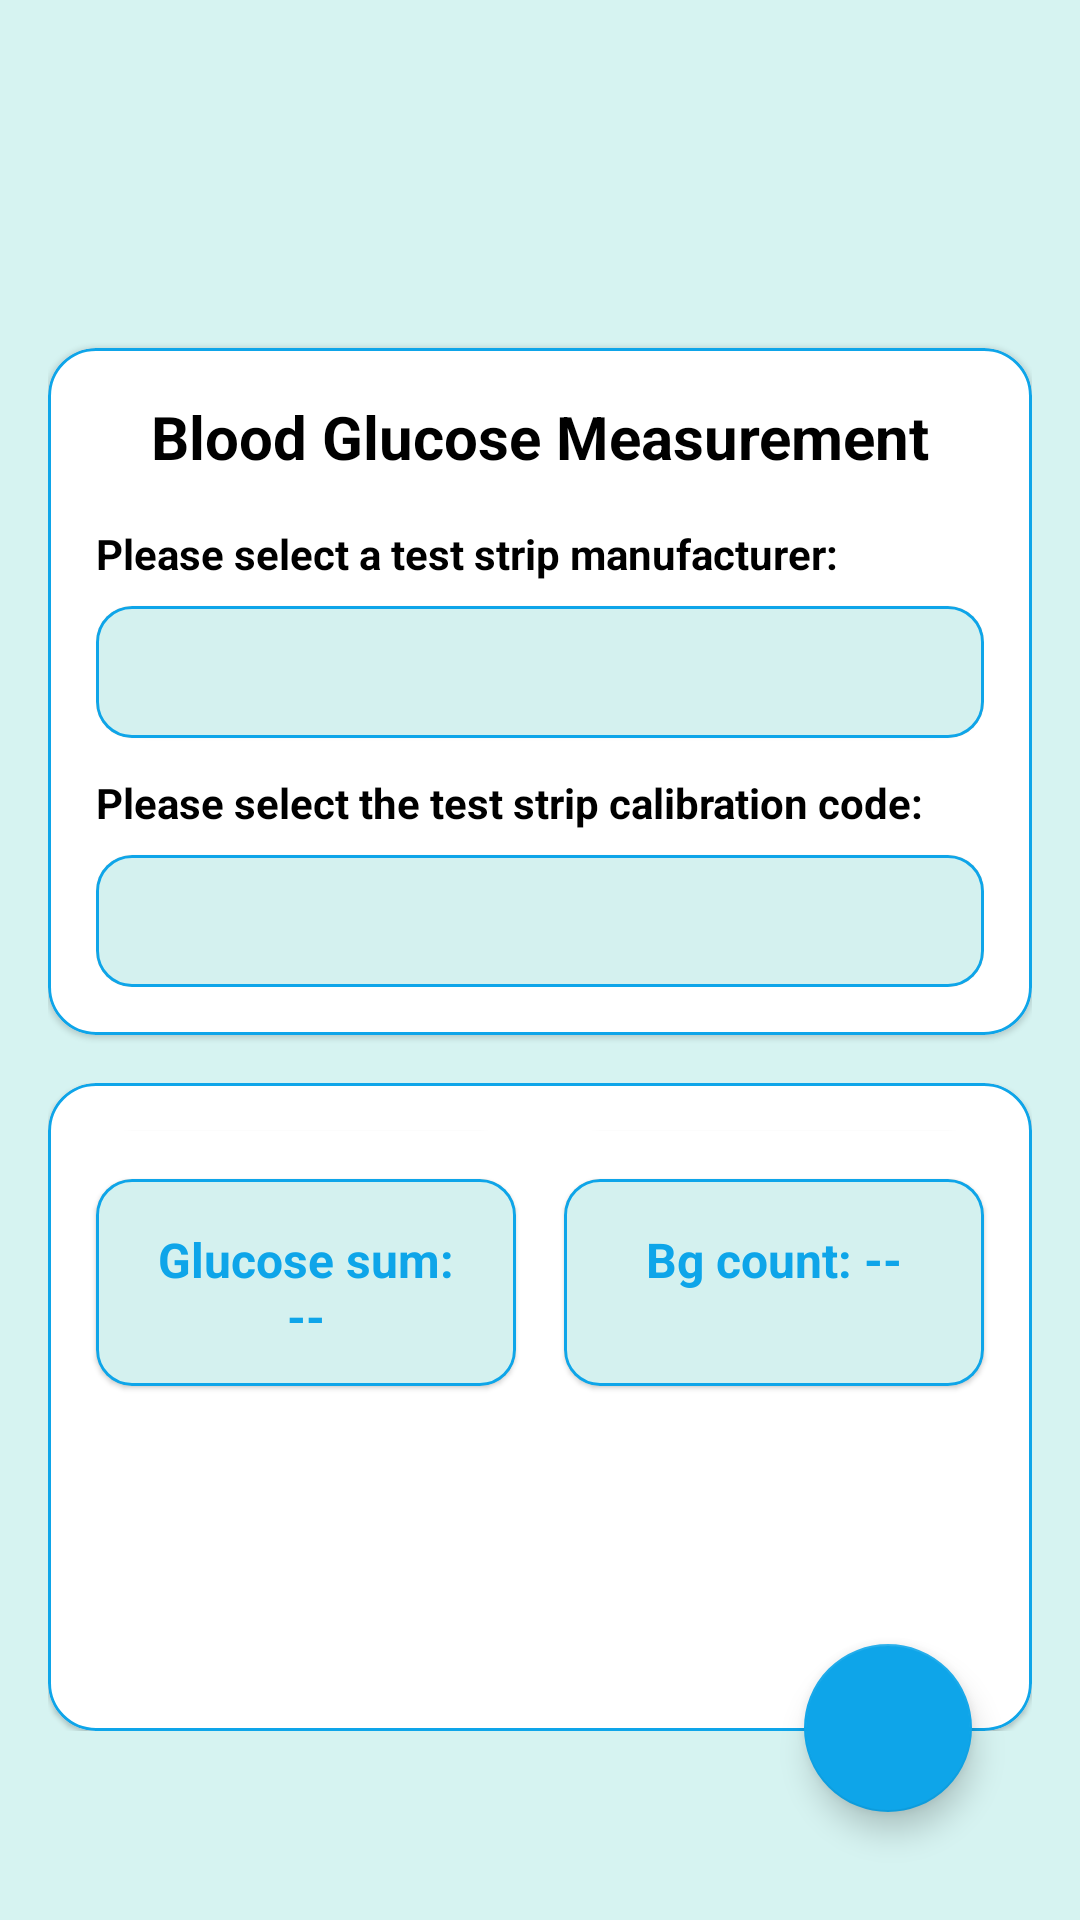

Reconstruct the res/layout file that produces this screen, plus the resources it refers to.
<!-- AndroidManifest.xml: application theme Theme.MaterialComponents.NoActionBar -->
<!-- res/layout/fragment_bg.xml -->
<?xml version="1.0" encoding="utf-8"?>

<androidx.constraintlayout.widget.ConstraintLayout
    xmlns:android="http://schemas.android.com/apk/res/android"
    xmlns:tools="http://schemas.android.com/tools"
    xmlns:app="http://schemas.android.com/apk/res-auto"
    android:layout_width="match_parent"
    android:layout_height="match_parent"
    android:background="#D6F3F1"
    android:padding="16dp"
    >

    
    <com.google.android.material.card.MaterialCardView
        android:layout_marginTop="100dp"
        android:id="@+id/card_spinner_section"
        android:layout_width="0dp"
        android:layout_height="wrap_content"
        android:layout_marginBottom="16dp"
        app:cardCornerRadius="16dp"
        app:layout_constraintTop_toTopOf="parent"
        app:layout_constraintStart_toStartOf="parent"
        app:layout_constraintEnd_toEndOf="parent"
        app:strokeColor="@color/cyan_primary"
        app:strokeWidth="1dp">

        <RelativeLayout
            android:layout_width="match_parent"
            android:layout_height="wrap_content"
            android:background="@color/white"
            android:padding="16dp">

            
            <TextView
                android:id="@+id/title"
                android:layout_width="match_parent"
                android:layout_height="wrap_content"
                android:text="Blood Glucose Measurement"
                android:textColor="#000000"
                android:textSize="20sp"
                android:textStyle="bold"
                android:gravity="center"
                android:layout_marginBottom="16dp"/>

            
            <LinearLayout
                android:layout_width="match_parent"
                android:layout_height="wrap_content"
                android:orientation="vertical"
                android:layout_below="@id/title">

                <TextView
                    android:layout_width="wrap_content"
                    android:layout_height="wrap_content"
                    android:text="@string/select_factory"
                    android:textColor="#000000"
                    android:textStyle="bold"
                    android:layout_marginBottom="8dp"/>

                
                <com.google.android.material.card.MaterialCardView
                    android:layout_width="match_parent"
                    android:layout_height="wrap_content"
                    android:layout_marginBottom="12dp"
                    app:cardCornerRadius="12dp"
                    app:strokeColor="@color/cyan_primary"
                    app:strokeWidth="1dp">

                    <androidx.appcompat.widget.AppCompatSpinner
                        android:id="@+id/spin_test_paper_manufacturer"
                        android:layout_width="match_parent"
                        android:layout_height="44dp"
                        android:textColor="@color/black"
                        android:background="#D4F1EF"
                        android:paddingStart="8dp"
                        android:paddingEnd="8dp"/>
                </com.google.android.material.card.MaterialCardView>

                <TextView
                    android:layout_width="wrap_content"
                    android:layout_height="wrap_content"
                    android:text="@string/select_test_code"
                    android:textColor="#000000"
                    android:textStyle="bold"
                    android:layout_marginBottom="8dp"/>

                
                <com.google.android.material.card.MaterialCardView
                    android:layout_width="match_parent"
                    android:layout_height="wrap_content"
                    app:cardCornerRadius="12dp"
                    app:strokeColor="@color/cyan_primary"
                    app:strokeWidth="1dp">

                    <androidx.appcompat.widget.AppCompatSpinner
                        android:id="@+id/spin_test_paper_code"
                        android:layout_width="match_parent"
                        android:layout_height="44dp"
                        android:textColor="@color/black"
                        android:background="#D4F1EF"
                        android:paddingStart="8dp"
                        android:paddingEnd="8dp"/>
                </com.google.android.material.card.MaterialCardView>
            </LinearLayout>
        </RelativeLayout>
    </com.google.android.material.card.MaterialCardView>

    
    <LinearLayout
        android:id="@+id/card_container"
        android:layout_width="match_parent"
        android:layout_height="wrap_content"
        android:orientation="vertical"
        app:layout_constraintTop_toBottomOf="@id/card_spinner_section"
        app:layout_constraintStart_toStartOf="parent"
        app:layout_constraintEnd_toEndOf="parent"
        android:layout_marginTop="16dp">

        
        <com.google.android.material.card.MaterialCardView
            android:layout_width="match_parent"
            android:layout_height="wrap_content"
            app:cardCornerRadius="16dp"
            app:strokeColor="@color/cyan_primary"
            app:strokeWidth="1dp">

            <LinearLayout
                android:layout_width="match_parent"
                android:layout_height="wrap_content"
                android:orientation="horizontal"
                android:background="@color/white"
                android:padding="8dp">

                <com.google.android.material.card.MaterialCardView
                    android:layout_width="0dp"
                    android:layout_height="wrap_content"
                    android:layout_margin="8dp"
                    app:cardCornerRadius="12dp"
                    android:layout_weight="1"
                    app:strokeColor="#00BCD4"
                    app:strokeWidth="1dp">

                    <TextView
                        android:id="@+id/tv_bg_result"
                        android:layout_width="match_parent"
                        android:layout_height="wrap_content"
                        android:padding="16dp"
                        android:background="#D4F1EF"
                        android:text="@string/blood_sugar_result_"
                        android:textAlignment="center"
                        android:textColor="#00BCD4"
                        android:textSize="16sp"
                        android:textStyle="bold"/>
                </com.google.android.material.card.MaterialCardView>

                <com.google.android.material.card.MaterialCardView
                    android:layout_width="0dp"
                    android:layout_height="wrap_content"
                    android:layout_margin="8dp"
                    app:cardCornerRadius="12dp"
                    android:layout_weight="1"
                    app:strokeColor="#00BCD4"
                    app:strokeWidth="1dp">

                    <TextView
                        android:id="@+id/tv_bg_status"
                        android:layout_width="match_parent"
                        android:layout_height="wrap_content"
                        android:padding="16dp"
                        android:background="#D4F1EF"
                        android:text="@string/waiting_for_calibration"
                        android:textAlignment="center"
                        android:textColor="#00BCD4"
                        android:textSize="16sp"
                        android:textStyle="bold"/>
                </com.google.android.material.card.MaterialCardView>
            </LinearLayout>

            <LinearLayout
                android:layout_width="match_parent"
                android:layout_height="200dp"
                android:orientation="horizontal"
                android:background="@color/white"
                android:padding="8dp"
                android:layout_marginTop="16dp">

                <com.google.android.material.card.MaterialCardView
                    android:layout_width="0dp"
                    android:layout_height="wrap_content"
                    android:layout_margin="8dp"
                    app:cardCornerRadius="12dp"
                    android:layout_weight="1"
                    app:strokeColor="@color/cyan_primary"
                    app:strokeWidth="1dp">

                    <TextView
                        android:id="@+id/tv_glucose_sum"
                        android:layout_width="match_parent"
                        android:layout_height="69dp"
                        android:background="#D4F1EF"
                        android:padding="16dp"
                        android:text="Glucose sum: --"
                        android:textAlignment="center"
                        android:textColor="@color/cyan_primary"
                        android:textSize="16sp"
                        android:textStyle="bold" />
                </com.google.android.material.card.MaterialCardView>

                <com.google.android.material.card.MaterialCardView
                    android:layout_width="0dp"
                    android:layout_height="wrap_content"
                    android:layout_margin="8dp"
                    app:cardCornerRadius="12dp"
                    android:layout_weight="1"
                    app:strokeColor="@color/cyan_primary"
                    app:strokeWidth="1dp">

                    <TextView
                        android:id="@+id/tv_bg_count"
                        android:layout_width="match_parent"
                        android:layout_height="69dp"
                        android:padding="16dp"
                        android:background="#D4F1EF"
                        android:text="Bg count: --"
                        android:textAlignment="center"
                        android:textColor="@color/cyan_primary"
                        android:textSize="16sp"
                        android:textStyle="bold"/>
                </com.google.android.material.card.MaterialCardView>
            </LinearLayout>
        </com.google.android.material.card.MaterialCardView>
    </LinearLayout>

    
    <com.google.android.material.floatingactionbutton.FloatingActionButton
        android:id="@+id/bt_measure_bg"
        android:layout_width="wrap_content"
        android:layout_height="wrap_content"
        android:contentDescription="@string/start_measure"
        app:srcCompat="@drawable/ic_play"
        app:tint="@color/white"
        app:backgroundTint="@color/button_background_tint"
        app:layout_constraintBottom_toBottomOf="parent"
        app:layout_constraintEnd_toEndOf="parent"
        android:layout_margin="20dp"/>
</androidx.constraintlayout.widget.ConstraintLayout>
<!-- resources referenced by this layout -->
<resources>
  <color name="black">#FF000000</color>
  <color name="button_background_tint">#0EA5E9</color>
  <color name="cyan_primary">#0EA5E9</color>
  <color name="white">#FFFFFFFF</color>
  <string name="blood_sugar_result_">Blood sugar result: --</string>
  <string name="select_factory">Please select a test strip manufacturer:</string>
  <string name="select_test_code">Please select the test strip calibration code:</string>
  <string name="start_measure">Start</string>
  <string name="waiting_for_calibration">waiting for calibration</string>
</resources>
